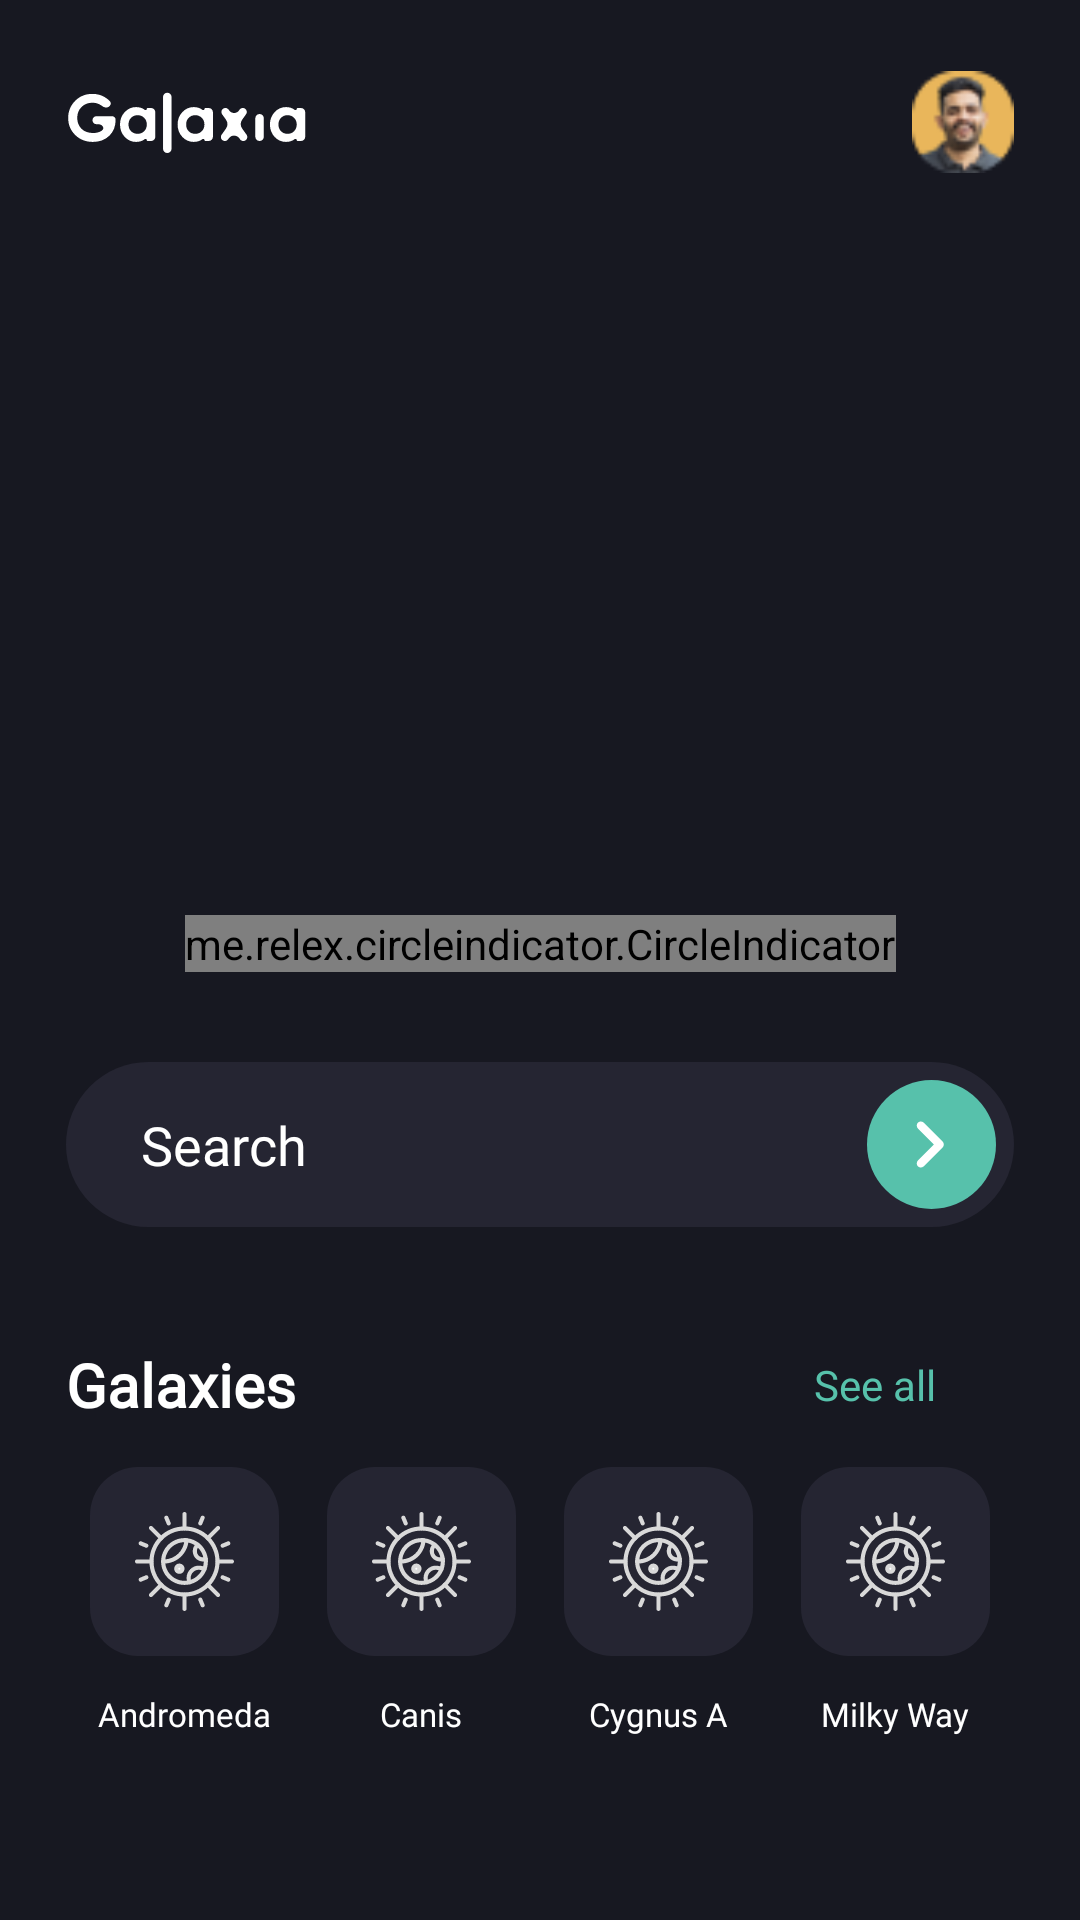

Here is an Android app screen rendered from its layout file. Give the layout XML and the strings, colors and styles it references.
<!-- AndroidManifest.xml: application theme Theme.LascadeMT -->
<!-- res/layout/fragment_home.xml -->
<?xml version="1.0" encoding="utf-8"?>
<androidx.core.widget.NestedScrollView xmlns:android="http://schemas.android.com/apk/res/android"
    xmlns:app="http://schemas.android.com/apk/res-auto"
    xmlns:tools="http://schemas.android.com/tools"
    android:layout_width="match_parent"
    android:layout_height="match_parent"
    tools:context=".ui.fragment.HomeFragment">

    <androidx.constraintlayout.widget.ConstraintLayout
        android:layout_width="match_parent"
        android:layout_height="match_parent"
        android:paddingHorizontal="22dp">

        <ImageView
            android:id="@+id/tvUsername"
            android:layout_width="wrap_content"
            android:layout_height="wrap_content"
            android:layout_marginTop="30dp"
            android:src="@drawable/galaxia"
            app:layout_constraintStart_toStartOf="parent"
            app:layout_constraintTop_toTopOf="parent" />

        <ImageView
            android:id="@+id/ivProfile"
            android:layout_width="34dp"
            android:layout_height="34dp"
            android:src="@drawable/avatar"
            app:layout_constraintBottom_toBottomOf="@+id/tvUsername"
            app:layout_constraintEnd_toEndOf="parent"
            app:layout_constraintTop_toTopOf="@+id/tvUsername" />

        <androidx.viewpager.widget.ViewPager
            android:id="@+id/vpBanner"
            android:layout_width="match_parent"
            android:layout_height="196dp"
            android:layout_marginTop="40dp"
            app:layout_constraintEnd_toEndOf="parent"
            app:layout_constraintStart_toStartOf="parent"
            app:layout_constraintTop_toBottomOf="@+id/tvUsername" />

        <me.relex.circleindicator.CircleIndicator
            android:id="@+id/dots_indicator"
            android:layout_width="wrap_content"
            android:layout_height="wrap_content"
            android:layout_marginTop="18dp"
            app:ci_animator="@animator/indicator_animator"
            app:ci_drawable="@drawable/selectdot"
            app:ci_drawable_unselected="@drawable/unselectdot"
            app:ci_height="8dp"
            app:ci_orientation="horizontal"
            app:ci_width="8dp"
            app:layout_constraintEnd_toEndOf="@+id/vpBanner"
            app:layout_constraintStart_toStartOf="@+id/vpBanner"
            app:layout_constraintTop_toBottomOf="@+id/vpBanner" />

        <androidx.constraintlayout.widget.ConstraintLayout
            android:id="@+id/cslSearch"
            android:layout_width="0dp"
            android:layout_height="55dp"
            android:layout_marginTop="30dp"
            android:background="@drawable/search_corner"
            app:layout_constraintEnd_toEndOf="@+id/vpBanner"
            app:layout_constraintStart_toStartOf="@id/vpBanner"
            app:layout_constraintTop_toBottomOf="@id/dots_indicator">

            <TextView
                android:id="@+id/etSearchProducts"
                android:layout_width="0dp"
                android:layout_height="match_parent"
                android:layout_marginStart="15dp"
                android:layout_toEndOf="@id/ivSearchArrow"
                android:fontFamily="@font/gilroy_light"
                android:gravity="center_vertical"
                android:paddingHorizontal="10dp"
                android:text="@string/search"
                android:textColor="@color/white"
                android:textSize="18sp"
                app:layout_constraintBottom_toBottomOf="parent"
                app:layout_constraintEnd_toStartOf="@+id/ivSearchArrow"
                app:layout_constraintStart_toStartOf="parent"
                app:layout_constraintTop_toTopOf="parent" />

            <ImageView
                android:id="@+id/ivSearchArrow"
                android:layout_width="43dp"
                android:layout_height="43dp"
                android:layout_gravity="center"
                android:layout_marginEnd="6dp"
                android:background="@drawable/round_shape"
                android:padding="5dp"
                android:src="@drawable/ic_arrow"
                app:layout_constraintBottom_toBottomOf="parent"
                app:layout_constraintEnd_toEndOf="parent"
                app:layout_constraintTop_toTopOf="parent" />
        </androidx.constraintlayout.widget.ConstraintLayout>

        <TextView
            android:id="@+id/tvGalaxies"
            android:layout_width="wrap_content"
            android:layout_height="wrap_content"
            android:layout_marginTop="39dp"
            android:fontFamily="@font/gilroy_semibold"
            android:text="@string/galaxies"
            android:textColor="@color/white"
            android:textSize="20sp"
            android:textStyle="bold"
            app:layout_constraintStart_toStartOf="@+id/cslSearch"
            app:layout_constraintTop_toBottomOf="@+id/cslSearch" />

        <TextView
            android:id="@+id/tvSeeAll"
            android:layout_width="wrap_content"
            android:layout_height="wrap_content"
            android:layout_marginEnd="26dp"
            android:fontFamily="@font/gilroy_regular"
            android:text="See all"
            android:textColor="@color/primaryColor"
            android:textSize="14sp"
            app:layout_constraintBottom_toBottomOf="@+id/tvGalaxies"
            app:layout_constraintEnd_toEndOf="parent"
            app:layout_constraintTop_toTopOf="@+id/tvGalaxies" />

        <GridLayout
            android:layout_width="match_parent"
            android:layout_height="wrap_content"
            android:layout_marginTop="14dp"
            android:columnCount="4"
            android:orientation="horizontal"
            app:layout_constraintTop_toBottomOf="@id/tvGalaxies">

            <LinearLayout
                android:layout_width="0dp"
                android:layout_height="wrap_content"
                android:layout_columnWeight="1"
                android:gravity="center"
                android:orientation="vertical"
                app:layout_constraintEnd_toEndOf="parent"
                app:layout_constraintStart_toStartOf="parent"
                app:layout_constraintTop_toBottomOf="@id/tvGalaxies">

                <ImageView
                    android:layout_width="63dp"
                    android:layout_height="63dp"
                    android:background="@drawable/image_corner"
                    android:padding="15dp"
                    android:src="@drawable/ic_home_galaxies" />

                <TextView
                    android:layout_width="wrap_content"
                    android:layout_height="wrap_content"
                    android:layout_marginTop="12dp"
                    android:fontFamily="@font/gilroy_light"
                    android:text="Andromeda"
                    android:textColor="@color/white"
                    android:textSize="11sp"
                    app:layout_constraintBottom_toBottomOf="@+id/tvGalaxies"
                    app:layout_constraintEnd_toEndOf="parent"
                    app:layout_constraintTop_toTopOf="@+id/tvGalaxies" />
            </LinearLayout>

            <LinearLayout
                android:layout_width="0dp"
                android:layout_height="wrap_content"
                android:layout_columnWeight="1"
                android:gravity="center"
                android:orientation="vertical"
                app:layout_constraintEnd_toEndOf="parent"
                app:layout_constraintStart_toStartOf="parent"
                app:layout_constraintTop_toBottomOf="@id/tvGalaxies">

                <ImageView
                    android:layout_width="63dp"
                    android:layout_height="63dp"
                    android:background="@drawable/image_corner"
                    android:padding="15dp"
                    android:src="@drawable/ic_home_galaxies" />

                <TextView
                    android:layout_width="wrap_content"
                    android:layout_height="wrap_content"
                    android:layout_marginTop="12dp"
                    android:fontFamily="@font/gilroy_light"
                    android:text="Canis"
                    android:textColor="@color/white"
                    android:textSize="11sp"
                    app:layout_constraintBottom_toBottomOf="@+id/tvGalaxies"
                    app:layout_constraintEnd_toEndOf="parent"
                    app:layout_constraintTop_toTopOf="@+id/tvGalaxies" />
            </LinearLayout>

            <LinearLayout
                android:layout_width="0dp"
                android:layout_height="wrap_content"
                android:layout_columnWeight="1"
                android:gravity="center"
                android:orientation="vertical"
                app:layout_constraintEnd_toEndOf="parent"
                app:layout_constraintStart_toStartOf="parent"
                app:layout_constraintTop_toBottomOf="@id/tvGalaxies">

                <ImageView
                    android:layout_width="63dp"
                    android:layout_height="63dp"
                    android:background="@drawable/image_corner"
                    android:padding="15dp"
                    android:src="@drawable/ic_home_galaxies" />

                <TextView
                    android:layout_width="wrap_content"
                    android:layout_height="wrap_content"
                    android:layout_marginTop="12dp"
                    android:fontFamily="@font/gilroy_light"
                    android:text="Cygnus A"
                    android:textColor="@color/white"
                    android:textSize="11sp"
                    app:layout_constraintBottom_toBottomOf="@+id/tvGalaxies"
                    app:layout_constraintEnd_toEndOf="parent"
                    app:layout_constraintTop_toTopOf="@+id/tvGalaxies" />
            </LinearLayout>

            <LinearLayout
                android:layout_width="0dp"
                android:layout_height="wrap_content"
                android:layout_columnWeight="1"
                android:gravity="center"
                android:orientation="vertical"
                app:layout_constraintEnd_toEndOf="parent"
                app:layout_constraintStart_toStartOf="parent"
                app:layout_constraintTop_toBottomOf="@id/tvGalaxies">

                <ImageView
                    android:layout_width="63dp"
                    android:layout_height="63dp"
                    android:background="@drawable/image_corner"
                    android:padding="15dp"
                    android:src="@drawable/ic_home_galaxies" />

                <TextView
                    android:layout_width="wrap_content"
                    android:layout_height="wrap_content"
                    android:layout_marginTop="12dp"
                    android:fontFamily="@font/gilroy_light"
                    android:text="Milky Way"
                    android:textColor="@color/white"
                    android:textSize="11sp"
                    app:layout_constraintBottom_toBottomOf="@+id/tvGalaxies"
                    app:layout_constraintEnd_toEndOf="parent"
                    app:layout_constraintTop_toTopOf="@+id/tvGalaxies" />
            </LinearLayout>
        </GridLayout>
    </androidx.constraintlayout.widget.ConstraintLayout>
</androidx.core.widget.NestedScrollView>
<!-- resources referenced by this layout -->
<resources>
  <color name="primaryColor">#57C1AB</color>
  <color name="white">#FFFFFFFF</color>
  <!-- drawable avatar: png bitmap (drawable, 2196 bytes) -->
  <!-- drawable galaxia: vector/xml drawable (drawable, 4871 chars, omitted) -->
  <!-- drawable ic_arrow (drawable) -->
  <vector xmlns:android="http://schemas.android.com/apk/res/android"
      android:width="36dp"
      android:height="36dp"
      android:viewportWidth="36"
      android:viewportHeight="36">
    <path
        android:pathData="M13.05,25.95C12.775,25.675 12.637,25.325 12.637,24.9C12.637,24.475 12.775,24.125 13.05,23.85L18.9,18L13.05,12.15C12.775,11.875 12.637,11.525 12.637,11.1C12.637,10.675 12.775,10.325 13.05,10.05C13.325,9.775 13.675,9.637 14.1,9.637C14.525,9.637 14.875,9.775 15.15,10.05L22.05,16.95C22.2,17.1 22.306,17.263 22.369,17.438C22.431,17.612 22.462,17.8 22.462,18C22.462,18.2 22.431,18.388 22.369,18.563C22.306,18.737 22.2,18.9 22.05,19.05L15.15,25.95C14.875,26.225 14.525,26.362 14.1,26.362C13.675,26.362 13.325,26.225 13.05,25.95V25.95Z"
        android:fillColor="#ffffff"/>
  </vector>
  <!-- drawable ic_home_galaxies: vector/xml drawable (drawable, 7877 chars, omitted) -->
  <!-- drawable image_corner (drawable) -->
  <?xml version="1.0" encoding="utf-8"?>
  <shape xmlns:android="http://schemas.android.com/apk/res/android">
      <solid
          android:color="@color/SearchColor"/>
      <corners android:radius="16dp"/>
  </shape>
  <!-- drawable round_shape (drawable) -->
  <?xml version="1.0" encoding="utf-8"?>
  <shape xmlns:android="http://schemas.android.com/apk/res/android"
      android:shape="rectangle">
      <size
          android:width="15dp"
          android:height="15dp" />
      <solid android:color="@color/primaryColor" />
      <corners android:radius="50dp" />
  
  </shape>
  <!-- drawable search_corner (drawable) -->
  <?xml version="1.0" encoding="utf-8"?>
  <shape xmlns:android="http://schemas.android.com/apk/res/android">
  
  <solid
      android:color="@color/SearchColor"/>
      <corners android:radius="28dp"/>
  
  </shape>
  <!-- drawable selectdot (drawable) -->
  <?xml version="1.0" encoding="utf-8"?>
  <shape xmlns:android="http://schemas.android.com/apk/res/android"
      android:shape="oval">
      <size
          android:width="15dp"
          android:height="15dp" />
      <solid android:color="@color/primaryColor" />
      <corners android:radius="16dp" />
  
  </shape>
  <!-- drawable unselectdot (drawable) -->
  <?xml version="1.0" encoding="utf-8"?>
  <shape xmlns:android="http://schemas.android.com/apk/res/android"
      android:shape="oval">
      <size
          android:width="7dp"
          android:height="7dp" />
      <solid android:color="#525267" />
      <corners android:radius="16dp" />
  
  </shape>
  <string name="galaxies">Galaxies</string>
  <string name="search">Search</string>
  <style name="Theme.LascadeMT" parent="Theme.MaterialComponents.DayNight.NoActionBar">
          
          <item name="colorPrimary">@color/windowBackground</item>
          <item name="colorPrimaryVariant">@color/windowBackground</item>
          <item name="colorOnPrimary">@color/white</item>
          
          <item name="colorSecondary">@color/windowBackground</item>
          <item name="colorSecondaryVariant">@color/windowBackground</item>
          <item name="colorOnSecondary">@color/black</item>
          
          <item name="android:windowBackground">@color/windowBackground</item>
          <item name="android:statusBarColor">@color/windowBackground</item>
          
      </style>
  <color name="SearchColor">#252532</color>
  <color name="windowBackground">#171821</color>
  <color name="black">#171821</color>
</resources>
